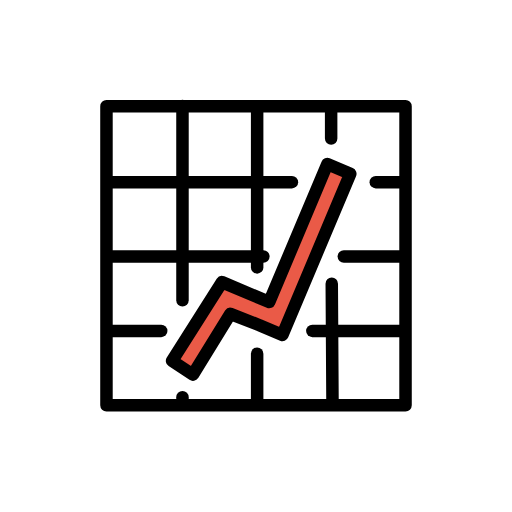
t = 0.00 s
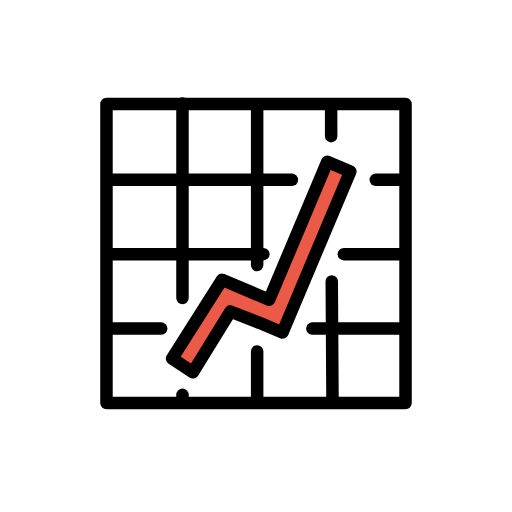
t = 0.48 s
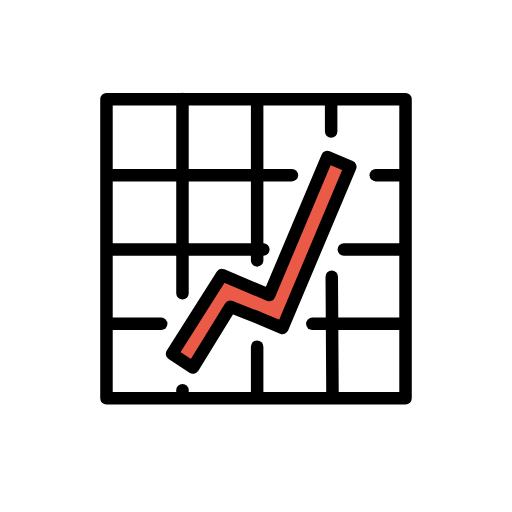
t = 1.43 s
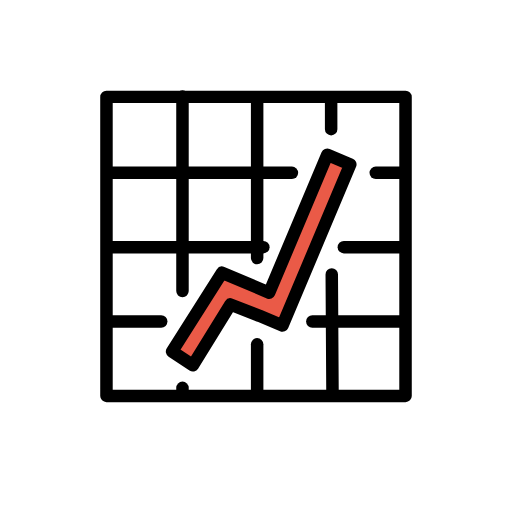
t = 1.90 s
t = 2.38 s: frame unchanged from t = 1.43 s, image omitted
t = 3.33 s: frame unchanged from t = 0.48 s, image omitted

The animated SVG that drew these frames (rendered in a browser with its animation timeline set to each time). Animation: 1 SMIL element (animateTransform=1); one cycle of 3.80 s, repeats indefinitely.

<?xml version='1.0' encoding='utf-8'?>
<svg xmlns="http://www.w3.org/2000/svg" id="emoji" viewBox="-5 -5 82 82" width="200" height="200" role="img">
  <title>OpenMoji: chart increasing</title><g><g id="color">
    <path fill="#fff" d="m12.05 59.91h47.9v-47.9h-47.9z" />
    <path fill="#ea5a47" stroke="none" d="M30.5525,40.1841l-7.9964,12.6134l3.3386,2.2033l5.4904-8.9049c0.2539-0.4121,8.8517,2.5407,8.8517,2.5407 l10.8677-25.8022l-3.6863-1.5526l-9.3903,21.5299C37.8131,43.3215,30.5525,40.1841,30.5525,40.1841z" />
  </g>
  <g id="hair" />
  <g id="skin" />
  <g id="skin-shadow" />
  <g id="line">
    <polygon fill="none" stroke="#000000" stroke-linecap="round" stroke-linejoin="round" stroke-miterlimit="10" stroke-width="2" points="47.4182,21.2818 38.115,43.3694 30.5525,40.1841 22.5561,52.7975 25.8947,55.0008 31.8997,45.2613 36.5504,47.0839 40.2368,48.6366 51.1045,22.8344" />
    <rect x="12.0515" y="12.0154" width="47.897" height="47.8969" fill="none" stroke="#000000" stroke-linecap="round" stroke-linejoin="round" stroke-miterlimit="10" stroke-width="2" />
    <line x1="50.0686" x2="59.8051" y1="36.085" y2="36.085" fill="none" stroke="#000000" stroke-linecap="round" stroke-linejoin="round" stroke-miterlimit="10" stroke-width="2" />
    <line x1="12.739" x2="37.1791" y1="36.085" y2="36.085" fill="none" stroke="#000000" stroke-linecap="round" stroke-linejoin="round" stroke-miterlimit="10" stroke-width="2" />
    <line x1="45.0242" x2="59.6829" y1="47.9928" y2="47.9928" fill="none" stroke="#000000" stroke-linecap="round" stroke-linejoin="round" stroke-miterlimit="10" stroke-width="2" />
    <line x1="12.739" x2="20.8186" y1="47.9928" y2="47.9928" fill="none" stroke="#000000" stroke-linecap="round" stroke-linejoin="round" stroke-miterlimit="10" stroke-width="2" />
    <line x1="48.1334" x2="48.2509" y1="40.4444" y2="59.3704" fill="none" stroke="#000000" stroke-linecap="round" stroke-linejoin="round" stroke-miterlimit="10" stroke-width="2" />
    <line x1="48.033" x2="48.0367" y1="12.0588" y2="17.1816" fill="none" stroke="#000000" stroke-linecap="round" stroke-linejoin="round" stroke-miterlimit="10" stroke-width="2" />
    <line x1="36.1837" x2="36.1837" y1="51.6503" y2="59.5732" fill="none" stroke="#000000" stroke-linecap="round" stroke-linejoin="round" stroke-miterlimit="10" stroke-width="2" />
    <line x1="36.1837" x2="36.1837" y1="12.3297" y2="37.8307" fill="none" stroke="#000000" stroke-linecap="round" stroke-linejoin="round" stroke-miterlimit="10" stroke-width="2" />
    <line x1="24.2253" x2="24.2253" y1="58.6134" y2="59.5732" fill="none" stroke="#000000" stroke-linecap="round" stroke-linejoin="round" stroke-miterlimit="10" stroke-width="2" />
    <line x1="24.2253" x2="24.2253" y1="11.963" y2="43.0994" fill="none" stroke="#000000" stroke-linecap="round" stroke-linejoin="round" stroke-miterlimit="10" stroke-width="2" />
    <line x1="55.1837" x2="59.2261" y1="24.1772" y2="24.1772" fill="none" stroke="#000000" stroke-linecap="round" stroke-linejoin="round" stroke-miterlimit="10" stroke-width="2" />
    <line x1="12.2635" x2="41.7514" y1="24.1772" y2="24.1772" fill="none" stroke="#000000" stroke-linecap="round" stroke-linejoin="round" stroke-miterlimit="10" stroke-width="2" />
  </g>
<animateTransform attributeName="transform" type="translate" values="0 0;0 -1.5;0 0" dur="3.8s" repeatCount="indefinite" /></g></svg>
